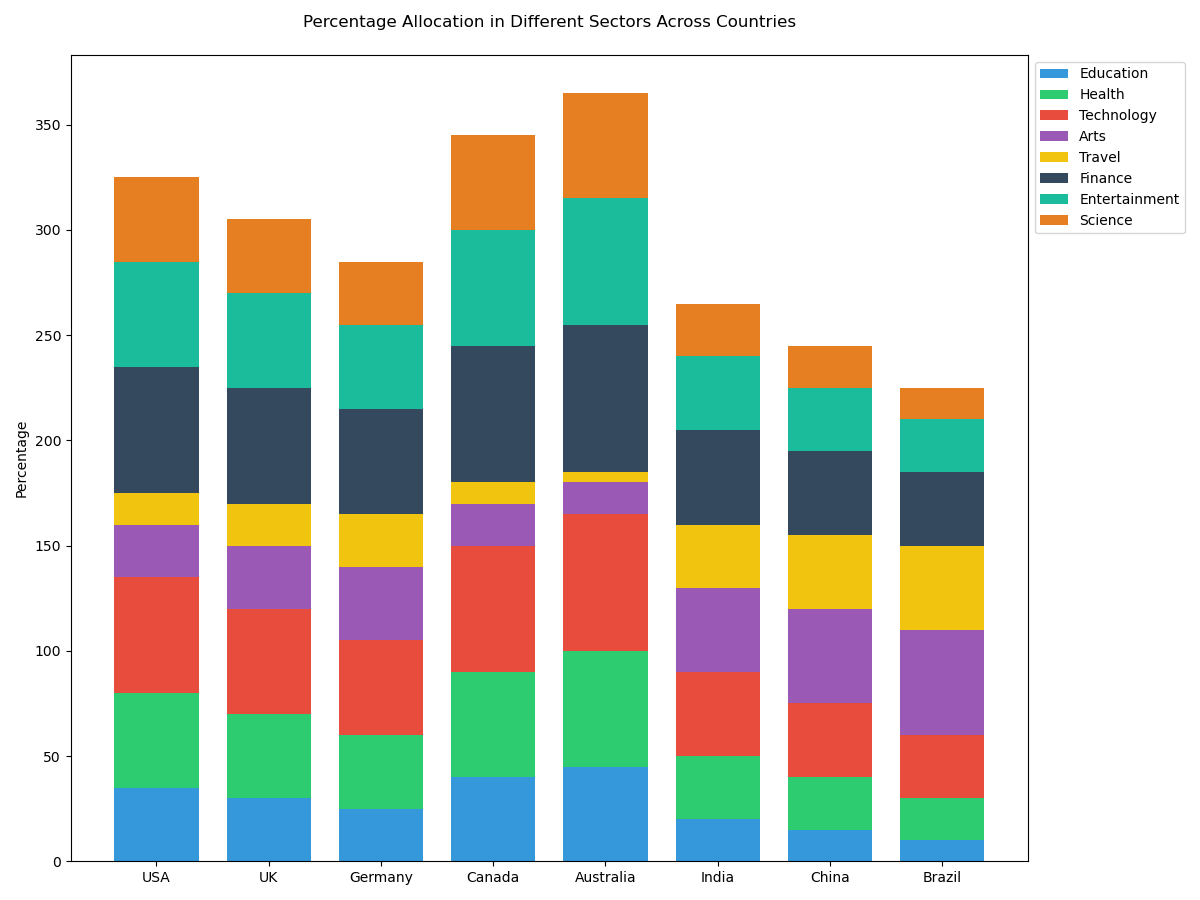

The data file committed next to this chart (first rows):
categories, Education, Health, Technology, Arts, Travel, Finance, Entertainment, Science
USA, 35, 45, 55, 25, 15, 60, 50, 40
UK, 30, 40, 50, 30, 20, 55, 45, 35
Germany, 25, 35, 45, 35, 25, 50, 40, 30
Canada, 40, 50, 60, 20, 10, 65, 55, 45
Australia, 45, 55, 65, 15, 5, 70, 60, 50
India, 20, 30, 40, 40, 30, 45, 35, 25
China, 15, 25, 35, 45, 35, 40, 30, 20
Brazil, 10, 20, 30, 50, 40, 35, 25, 15
